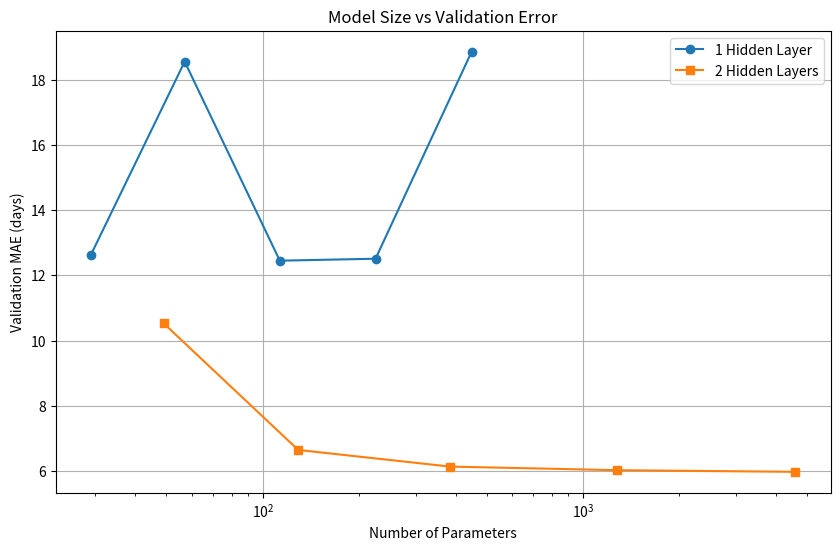

Reproduce this figure in Python. (Note: this script raises an exception after producing the figure.)
import matplotlib.pyplot as plt
import numpy as np
# Single hidden layer experiments
single_layer = [
    (4, 29, 12.62),
    (8, 57, 18.55),
    (16, 113, 12.45),
    (32, 225, 12.51),
    (64, 449, 18.85),
]

# Two hidden layer experiments
two_layer = [
    ((4, 4), 49, 10.53),
    ((8, 8), 129, 6.65),
    ((16, 16), 385, 6.14),
    ((32, 32), 1281, 6.03),
    ((64, 64), 4609, 5.98),
]

# Extract parameter counts and validation errors
single_params = [item[1] for item in single_layer]
single_mae = [item[2] for item in single_layer]

two_params = [item[1] for item in two_layer]
two_mae = [item[2] for item in two_layer]
plt.figure(figsize=(10, 6))

plt.plot(single_params, single_mae, marker="o", label="1 Hidden Layer")
plt.plot(two_params, two_mae, marker="s", label="2 Hidden Layers")
plt.xscale("log")
plt.xlabel("Number of Parameters")
plt.ylabel("Validation MAE (days)")
plt.title("Model Size vs Validation Error")

plt.legend()
plt.grid(True)

plt.savefig("plots/mission2/architecture_comparison.png", dpi=300, bbox_inches="tight")
print("Graph saved successfully!")
for width, params, mae in single_layer:
    plt.annotate(str(width), (params, mae), xytext=(5, 5),
                 textcoords="offset points")

for widths, params, mae in two_layer:
    plt.annotate(str(widths[0]), (params, mae), xytext=(5, 5),
                 textcoords="offset points")
